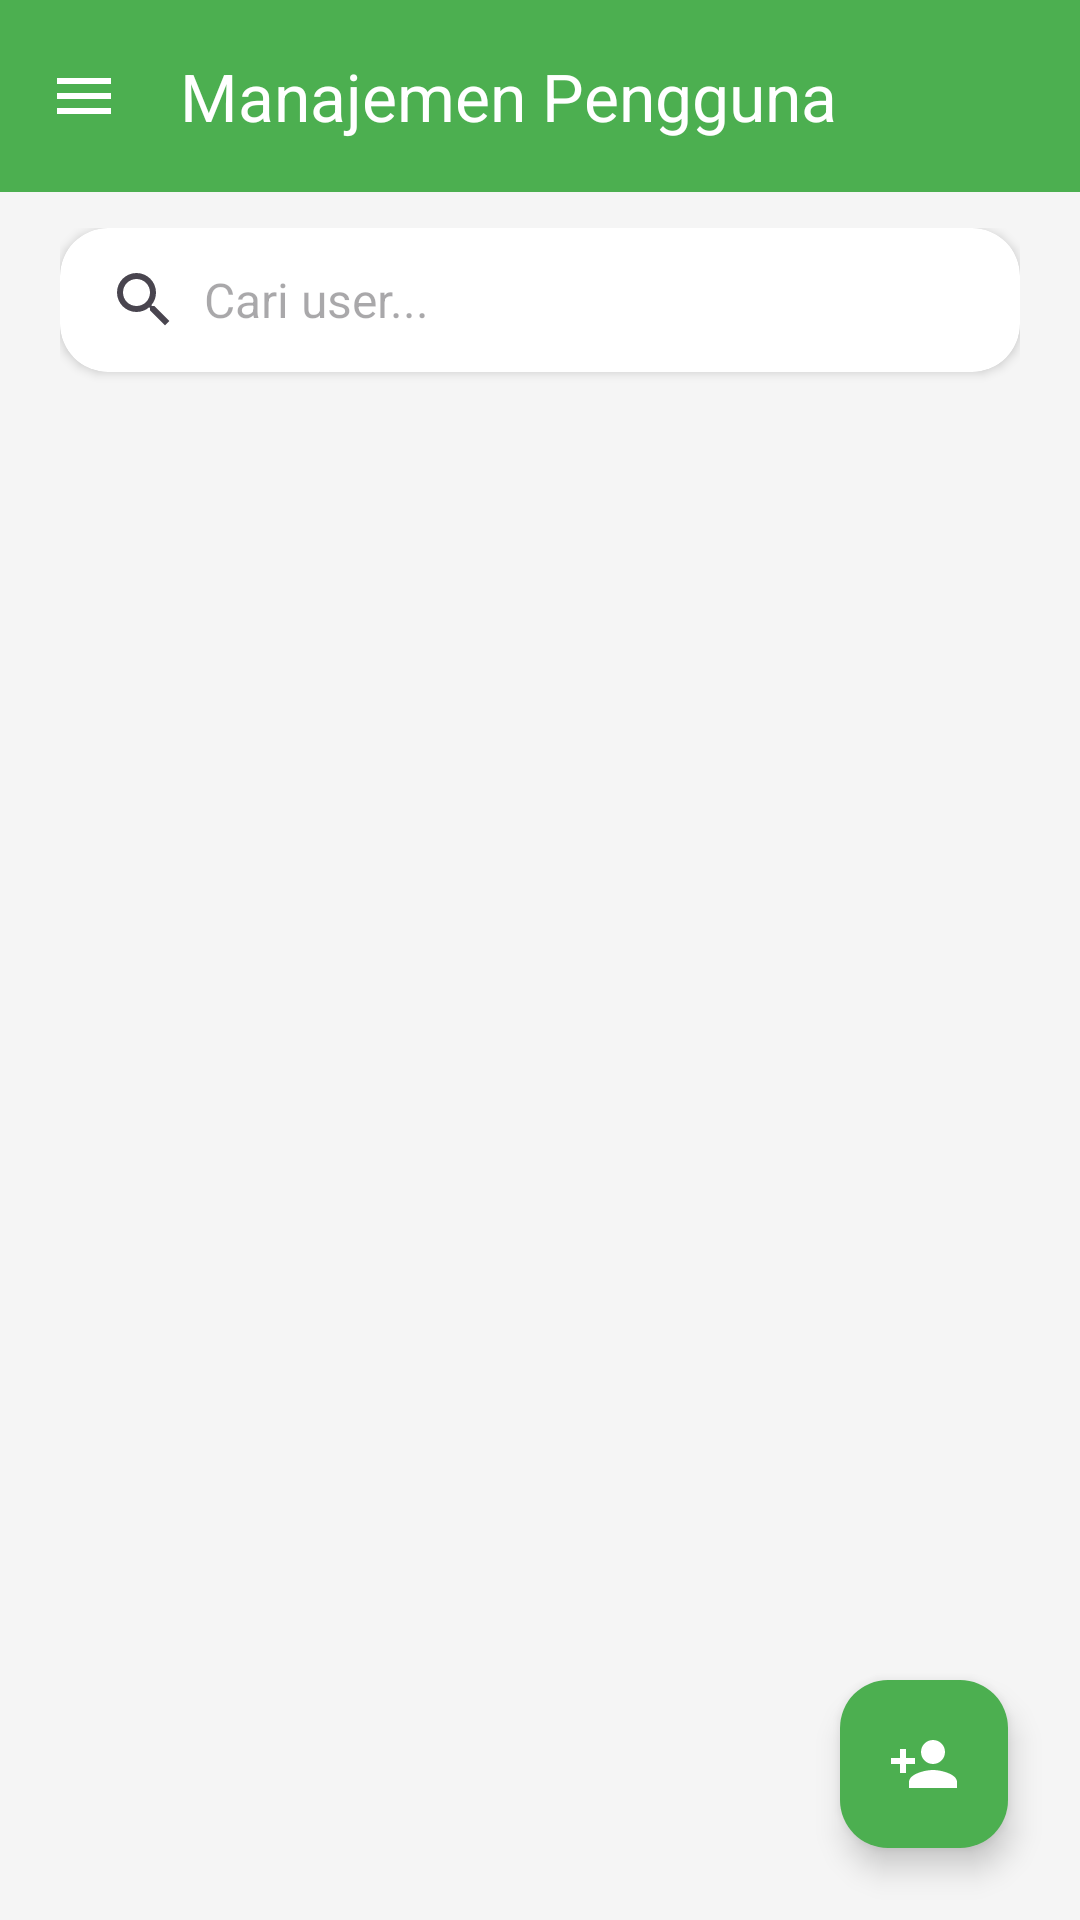

This screen was rendered from an Android layout file. Write that file and the resources it references.
<!-- AndroidManifest.xml: application theme Theme.Kasir -->
<!-- res/layout/fragment_admin_user.xml -->
<?xml version="1.0" encoding="utf-8"?>
<androidx.coordinatorlayout.widget.CoordinatorLayout xmlns:android="http://schemas.android.com/apk/res/android"
    xmlns:app="http://schemas.android.com/apk/res-auto"
    xmlns:tools="http://schemas.android.com/tools"
    android:layout_width="match_parent"
    android:layout_height="match_parent"
    android:background="@color/background_light"
    tools:context=".AdminUserFragment">

    <com.google.android.material.appbar.MaterialToolbar
        android:id="@+id/toolbar"
        android:layout_width="match_parent"
        android:layout_height="wrap_content"
        android:background="@color/primary_green"
        app:title="Manajemen Pengguna"
        app:titleTextColor="@android:color/white"
        app:navigationIcon="@drawable/ic_menu_modern"
        app:navigationIconTint="@android:color/white" />

    <LinearLayout
        android:id="@+id/user_content_container"
        android:layout_width="match_parent"
        android:layout_height="match_parent"
        android:orientation="vertical"
        android:padding="20dp"
        android:layout_marginTop="56dp">

        <androidx.cardview.widget.CardView
            android:layout_width="match_parent"
            android:layout_height="wrap_content"
            android:layout_marginBottom="16dp"
            app:cardCornerRadius="16dp"
            app:cardElevation="2dp">

            <EditText
                android:id="@+id/etSearchUser"
                android:layout_width="match_parent"
                android:layout_height="48dp"
                android:hint="Cari user..."
                android:drawableStart="@drawable/ic_search"
                android:drawablePadding="8dp"
                android:background="@drawable/rounded_edittext_background"
                android:paddingHorizontal="16dp"
                android:textColor="@color/text_primary"
                android:textSize="16sp" />
        </androidx.cardview.widget.CardView>

        <androidx.recyclerview.widget.RecyclerView
            android:id="@+id/rvUserList"
            android:layout_width="match_parent"
            android:layout_height="0dp"
            android:layout_weight="1"
            android:paddingBottom="8dp"
            tools:listitem="@layout/item_user" />

        <LinearLayout
            android:id="@+id/empty_state_container"
            android:layout_width="match_parent"
            android:layout_height="wrap_content"
            android:orientation="vertical"
            android:gravity="center"
            android:paddingTop="48dp"
            android:paddingBottom="48dp"
            android:visibility="gone">

            <ImageView
                android:layout_width="96dp"
                android:layout_height="96dp"
                android:src="@drawable/ic_person_add"
                android:tint="@color/icon_accent" />

            <TextView
                android:layout_width="wrap_content"
                android:layout_height="wrap_content"
                android:text="Belum ada user"
                android:textColor="@color/text_hint"
                android:textSize="18sp"
                android:layout_marginTop="16dp" />

            <TextView
                android:layout_width="wrap_content"
                android:layout_height="wrap_content"
                android:text="Tambah user baru untuk mulai mengelola kasir dan admin."
                android:textColor="@color/text_secondary"
                android:textSize="14sp"
                android:layout_marginTop="4dp" />
        </LinearLayout>

    </LinearLayout>

    <com.google.android.material.floatingactionbutton.FloatingActionButton
        android:id="@+id/fabAddUser"
        android:layout_width="wrap_content"
        android:layout_height="wrap_content"
        android:layout_gravity="bottom|end"
        android:layout_margin="24dp"
        android:src="@drawable/ic_person_add"
        app:tint="@android:color/white"
        app:backgroundTint="@color/primary_green"
        android:contentDescription="Tambah User" />

</androidx.coordinatorlayout.widget.CoordinatorLayout>
<!-- res/layout/item_user.xml (included above) -->
<?xml version="1.0" encoding="utf-8"?>
<androidx.cardview.widget.CardView xmlns:android="http://schemas.android.com/apk/res/android"
    xmlns:app="http://schemas.android.com/apk/res-auto"
    android:layout_width="match_parent"
    android:layout_height="wrap_content"
    android:layout_marginHorizontal="8dp"
    android:layout_marginVertical="4dp"
    app:cardCornerRadius="12dp"
    app:cardElevation="3dp">

    <LinearLayout
        android:layout_width="match_parent"
        android:layout_height="wrap_content"
        android:orientation="vertical"
        android:padding="16dp">

        <TextView
            android:id="@+id/tvUserName"
            android:layout_width="wrap_content"
            android:layout_height="wrap_content"
            android:text="Nama Pengguna"
            android:textColor="@color/text_primary"
            android:textSize="18sp"
            android:textStyle="bold" />

        <TextView
            android:id="@+id/tvUserEmail"
            android:layout_width="wrap_content"
            android:layout_height="wrap_content"
            android:layout_marginTop="4dp"
            android:text="email@example.com"
            android:textColor="@color/text_secondary"
            android:textSize="14sp" />

        <TextView
            android:id="@+id/tvUserRole"
            android:layout_width="wrap_content"
            android:layout_height="wrap_content"
            android:layout_marginTop="8dp"
            android:background="@drawable/role_background"
            android:paddingHorizontal="8dp"
            android:paddingVertical="4dp"
            android:text="Role"
            android:textColor="@android:color/white"
            android:textSize="12sp" />

    </LinearLayout>

</androidx.cardview.widget.CardView>
<!-- resources referenced by this layout -->
<resources>
  <color name="background_light">#F5F5F5</color>
  <color name="icon_accent">#757575</color>
  <color name="primary_green">#4CAF50</color>
  <color name="text_hint">#9E9E9E</color>
  <color name="text_primary">#212121</color>
  <color name="text_secondary">#757575</color>
  <!-- drawable ic_menu_modern (drawable) -->
  <?xml version="1.0" encoding="utf-8"?>
  <vector xmlns:android="http://schemas.android.com/apk/res/android"
      android:width="24dp"
      android:height="24dp"
      android:viewportWidth="24"
      android:viewportHeight="24"
      android:tint="@color/text_white">
      <path
          android:fillColor="@android:color/white"
          android:pathData="M3,18h18v-2H3V18zM3,13h18v-2H3V13zM3,6v2h18V6H3z"/>
  </vector>
  <!-- drawable ic_person_add (drawable) -->
  <?xml version="1.0" encoding="utf-8"?>
  <vector xmlns:android="http://schemas.android.com/apk/res/android"
      android:width="24dp"
      android:height="24dp"
      android:viewportWidth="24"
      android:viewportHeight="24"
      android:tint="@color/white">
      <path
          android:fillColor="@android:color/white"
          android:pathData="M15,12c2.21,0 4,-1.79 4,-4s-1.79,-4 -4,-4 -4,1.79 -4,4 1.79,4 4,4zM6,10L6,7L4,7v3L1,10v2h3v3h2v-3h3v-2L6,10zM15,14c-2.67,0 -8,1.34 -8,4v2h16v-2c0,-2.66 -5.33,-4 -8,-4z"/>
  </vector>
  <!-- drawable ic_search (drawable) -->
  <vector xmlns:android="http://schemas.android.com/apk/res/android"
      android:width="24dp"
      android:height="24dp"
      android:viewportWidth="24"
      android:viewportHeight="24"
      android:tint="?attr/colorControlNormal">
    <path
        android:fillColor="@android:color/darker_gray"
        android:pathData="M15.5,14h-0.79l-0.28,-0.27A6.471,6.471 0,0 0,16 9.5 6.5,6.5 0,1 0,9.5 16c1.61,0 3.09,-0.59 4.23,-1.57l0.27,0.28v0.79l5,4.99L20.49,19l-4.99,-5zM9.5,14C7.01,14 5,11.99 5,9.5S7.01,5 9.5,5 14,7.01 14,9.5 11.99,14 9.5,14z"/>
  </vector>
  <style name="Theme.Kasir" parent="Base.Theme.Kasir" />
  <color name="text_white">#FFFFFF</color>
  <color name="white">#FFFFFF</color>
  <style name="Base.Theme.Kasir" parent="Theme.Material3.DayNight.NoActionBar">
          
          <item name="colorPrimary">@color/primary_green</item>
          <item name="colorPrimaryVariant">@color/primary_green_dark</item>
          <item name="colorOnPrimary">@color/white</item>
          
          
          <item name="colorSecondary">@color/accent_blue</item>
          <item name="colorSecondaryVariant">@color/accent_blue</item>
          <item name="colorOnSecondary">@color/white</item>
          
          
          <item name="android:statusBarColor">@color/primary_green_dark</item>
          <item name="android:windowLightStatusBar">false</item>
          
          
          <item name="android:colorBackground">@color/background_light</item>
          <item name="colorSurface">@color/background_surface</item>
          <item name="colorOnSurface">@color/text_primary</item>
          
          
          <item name="colorError">@color/error</item>
          <item name="colorOnError">@color/white</item>
      </style>
  <color name="primary_green_dark">#388E3C</color>
  <color name="accent_blue">#448AFF</color>
  <color name="background_surface">#FFFFFF</color>
  <color name="error">#B00020</color>
</resources>
